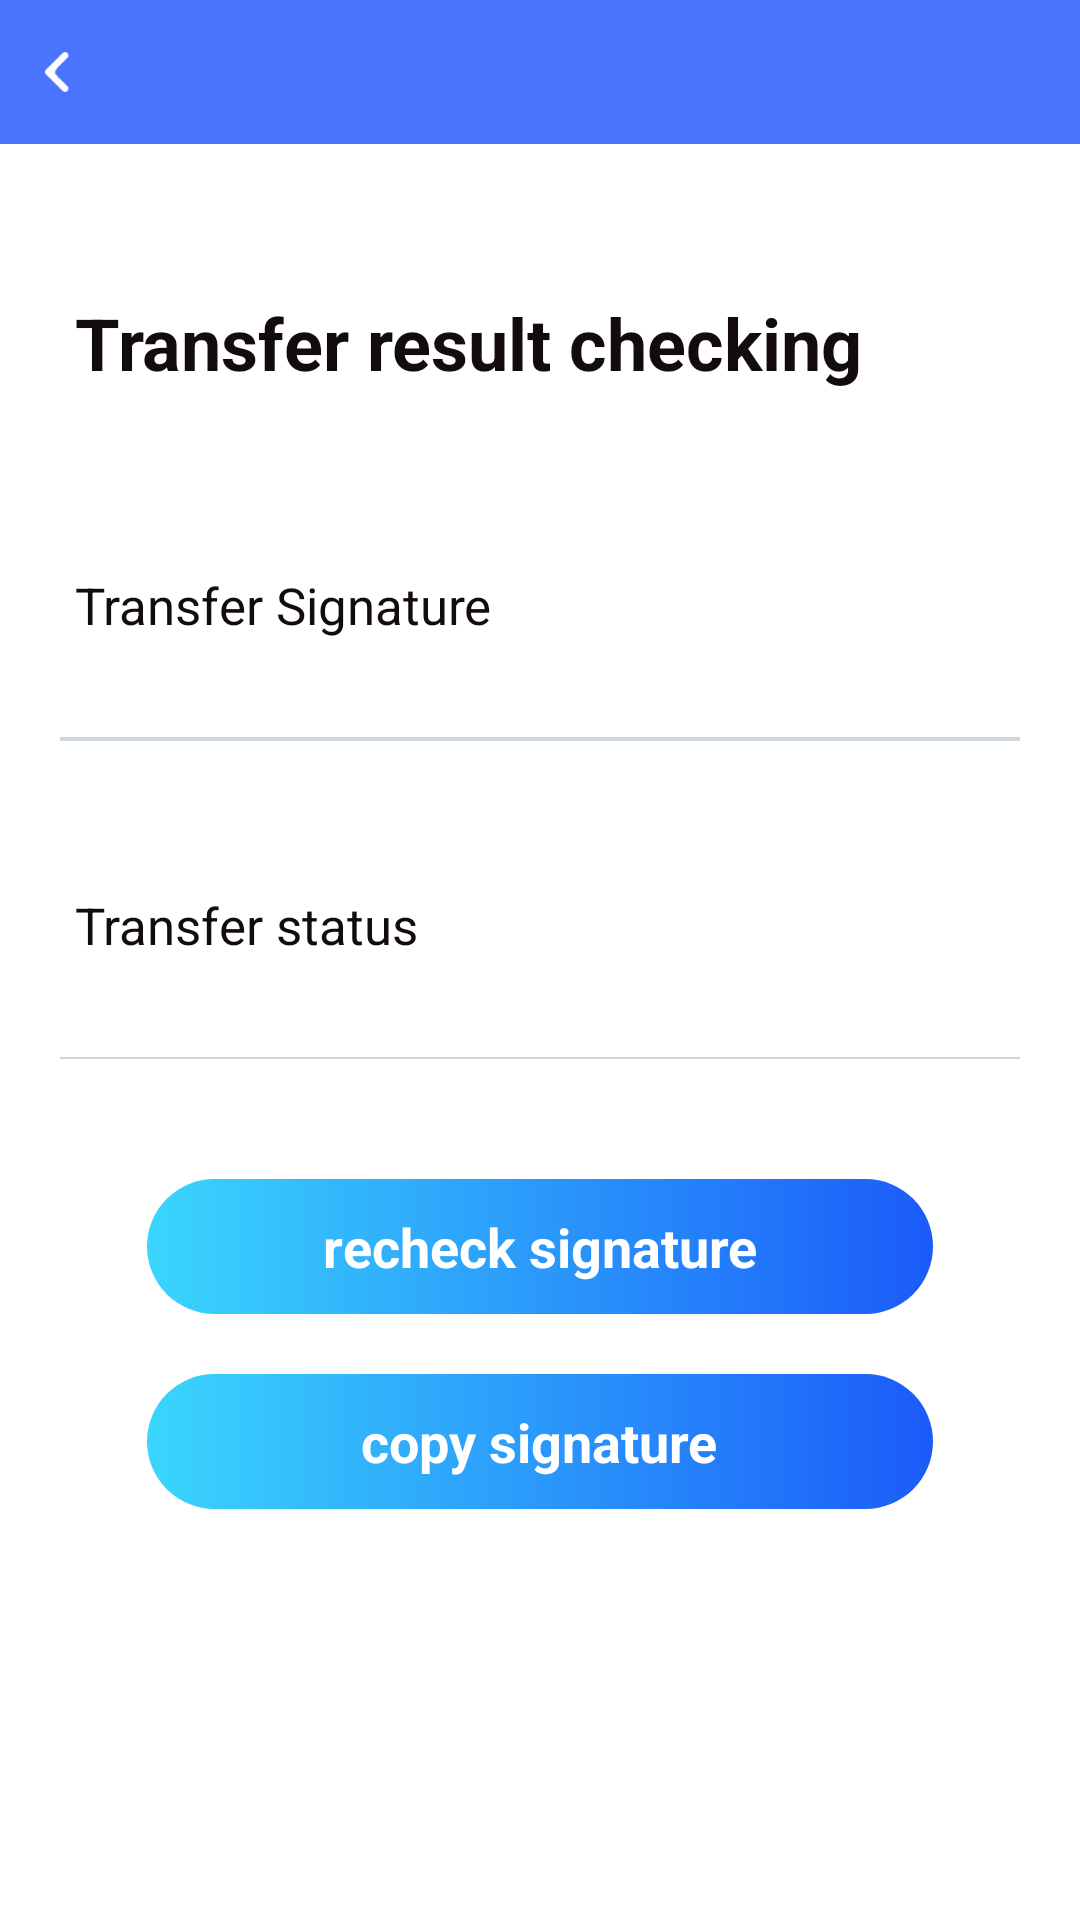

This screen was rendered from an Android layout file. Write that file and the resources it references.
<!-- AndroidManifest.xml: application theme AppTheme -->
<!-- res/layout/activity_transfer_check.xml -->
<?xml version="1.0" encoding="utf-8"?>

<LinearLayout xmlns:android="http://schemas.android.com/apk/res/android"
    android:layout_width="match_parent"
    android:layout_height="match_parent">

    <LinearLayout
        android:id="@+id/lyContent"
        android:layout_width="match_parent"
        android:layout_height="match_parent"
        android:background="@color/colorWhite"
        android:orientation="vertical">
        <include layout="@layout/common_head" />

        <RelativeLayout
            android:layout_width="fill_parent"
            android:layout_height="fill_parent">

            <ScrollView
                android:id="@+id/scrollView"
                android:layout_width="fill_parent"
                android:layout_height="wrap_content"
                android:scrollbars="none">

                <LinearLayout
                    android:layout_width="fill_parent"
                    android:layout_height="wrap_content"
                    android:orientation="vertical">

                    <LinearLayout
                        android:layout_width="fill_parent"
                        android:layout_height="wrap_content"
                        android:layout_gravity="center"
                        android:layout_marginLeft="10dp"
                        android:layout_marginRight="10dp"
                        android:orientation="vertical"
                        android:paddingLeft="10dp"
                        android:paddingTop="10dp"
                        android:paddingRight="10dp">
                        















                        
                        <LinearLayout
                            android:layout_width="fill_parent"
                            android:layout_height="wrap_content"
                            android:gravity="center_vertical"
                            android:layout_marginTop="30dp"
                            android:orientation="horizontal">

                            <TextView
                                style="@style/text_left"
                                android:layout_marginRight="15dp"
                                android:text="Transfer result checking "
                                android:textSize="24dp"
                                android:textStyle="bold" />
                        </LinearLayout>

                        
                        <LinearLayout
                            android:layout_width="fill_parent"
                            android:layout_height="wrap_content"
                            android:gravity="center_vertical"
                            android:layout_marginTop="50dp"
                            android:orientation="horizontal">

                            <TextView
                                android:id="@+id/txTransferSignature"
                                style="@style/text_left"
                                android:layout_marginRight="15dp"
                                android:text="Transfer Signature" />
                        </LinearLayout>

                        <LinearLayout
                            android:id="@+id/lyTransferSignature"
                            android:layout_width="fill_parent"
                            android:layout_height="wrap_content"
                            android:orientation="vertical" >

                            <LinearLayout
                                android:layout_width="fill_parent"
                                android:layout_height="wrap_content"
                                android:gravity="center_vertical"
                                android:orientation="horizontal" >

                                <TextView
                                    android:id="@+id/tvTransferSignature"
                                    style="@style/text_left"
                                    android:text=""
                                    />
                            </LinearLayout>
                        </LinearLayout>
                        <View style="@style/line_transverse" />

                     
                        <View style="@style/line_transverse" />
                        <LinearLayout
                            android:layout_width="fill_parent"
                            android:layout_height="wrap_content"
                            android:gravity="center_vertical"
                            android:layout_marginTop="40dp"
                            android:orientation="horizontal">

                            <TextView
                                android:id="@+id/txDocumentType"
                                style="@style/text_left"
                                android:layout_marginRight="15dp"
                                android:text="Transfer status" />
                        </LinearLayout>

                        <LinearLayout
                            android:id="@+id/lyDocumentType"
                            android:layout_width="fill_parent"
                            android:layout_height="wrap_content"
                            android:orientation="vertical" >

                            <LinearLayout
                                android:layout_width="fill_parent"
                                android:layout_height="wrap_content"
                                android:gravity="center_vertical"
                                android:orientation="horizontal" >

                                <TextView
                                    android:id="@+id/tvSignatureStatus"
                                    style="@style/text_left"
                                    android:text=""
                                    />

                                <TextView
                                    android:id="@+id/tvStatusLogo"
                                    android:visibility="gone"
                                    style="@style/edit_right"
                                    android:layout_marginLeft="15dp"
                                    android:drawablePadding="10dp"
                                    android:drawableRight="@drawable/check_succeed"
                                    android:gravity="right|center_vertical"
                                    android:paddingBottom="0dp"
                                    android:paddingRight="2dp"
                                    android:paddingTop="2dp"
                                    android:text="" />
                                <TextView
                                    android:id="@+id/tvStatusLogo2"
                                    style="@style/edit_right"
                                    android:layout_marginLeft="15dp"
                                    android:drawablePadding="10dp"
                                    android:drawableRight="@drawable/check_error"
                                    android:gravity="right|center_vertical"
                                    android:paddingBottom="0dp"
                                    android:paddingRight="2dp"
                                    android:paddingTop="2dp"
                                    android:text="" />
                            </LinearLayout>
                        </LinearLayout>
                        <View style="@style/line_transverse" />

                        
                        <LinearLayout
                            android:id="@+id/lyReset"
                            android:layout_width="match_parent"
                            android:layout_height="45dp"
                            android:layout_gravity="center"
                            android:layout_marginLeft="14pt"
                            android:layout_marginRight="14pt"
                            android:layout_marginTop="40dp"
                            android:gravity="center"
                            android:background="@drawable/buttonchange"
                            android:orientation="horizontal">

                            <TextView
                                android:layout_width="wrap_content"
                                android:layout_height="wrap_content"
                                android:layout_gravity="center"
                                android:gravity="center"
                                android:text="recheck signature"
                                android:textStyle="bold"
                                android:textColor="@color/colorWhite"
                                android:textSize="18sp" />
                        </LinearLayout>
                        
                        <LinearLayout
                            android:id="@+id/lyNew"
                            android:layout_width="match_parent"
                            android:layout_height="45dp"
                            android:layout_gravity="center"
                            android:layout_marginLeft="14pt"
                            android:layout_marginRight="14pt"
                            android:layout_marginTop="20dp"
                            android:gravity="center"
                            android:background="@drawable/buttonchange"
                            android:orientation="horizontal">

                            <TextView
                                android:layout_width="wrap_content"
                                android:layout_height="wrap_content"
                                android:layout_gravity="center"
                                android:gravity="center"
                                android:text="copy signature"
                                android:textStyle="bold"
                                android:textColor="@color/colorWhite"
                                android:textSize="18sp" />
                        </LinearLayout>
                        <LinearLayout
                            android:layout_width="match_parent"
                            android:layout_height="20dp"
                            android:orientation="vertical"></LinearLayout>

                    </LinearLayout>
                </LinearLayout>
            </ScrollView>
        </RelativeLayout>
    </LinearLayout>
</LinearLayout>
<!-- res/layout/common_head.xml (included above) -->
<LinearLayout xmlns:android="http://schemas.android.com/apk/res/android"
    xmlns:tools="http://schemas.android.com/tools"
    android:layout_width="match_parent"
    android:layout_height="wrap_content"
    android:background="#4A74FE"
    android:orientation="vertical" >

    <RelativeLayout
        android:id="@+id/rlHeadTitle"
        android:layout_width="fill_parent"
        android:layout_height="48dp"
        android:background="#4A74FE" >

        <LinearLayout
            android:id="@+id/llLeft"
            android:layout_width="45dp"
            android:layout_height="match_parent"
            android:layout_centerVertical="true"
            android:background="@drawable/bg_back_click"
            android:gravity="center"
            android:orientation="horizontal" >

            <ImageView
                android:id="@+id/ivBack"
                android:layout_width="wrap_content"
                android:layout_height="wrap_content"
                android:contentDescription="@null"
                android:paddingBottom="10dp"
                android:paddingLeft="15dp"
                android:paddingRight="15dp"
                android:paddingTop="10dp"
                android:src="@drawable/iv_back" />
        </LinearLayout>

        <TextView
            android:id="@+id/tvTitle"
            android:layout_width="wrap_content"
            android:layout_height="wrap_content"
            android:layout_centerInParent="true"
            android:text=""
            android:ellipsize="end"
            android:maxEms="10" 
            android:singleLine="true"
            android:textColor="@color/colorWhite"
            android:textSize="20sp" />

        <LinearLayout
            android:id="@+id/llRight"
            android:layout_width="wrap_content"
            android:layout_height="match_parent"
            android:layout_alignParentRight="true"
            android:layout_centerVertical="true"
            android:background="@drawable/bg_back_click"
            android:gravity="center"
            android:orientation="horizontal"
            android:visibility="gone" >

            <ImageView
                android:id="@+id/ivRight"
                android:layout_width="45dp"
                android:layout_height="wrap_content"
                android:layout_gravity="center"
                android:paddingBottom="5dp"
                android:paddingLeft="10dp"
                android:paddingRight="10dp"
                android:paddingTop="5dp"
                android:src="@drawable/top_more"
                android:visibility="visible" />

            <Button
                android:id="@+id/btnRight"
                android:layout_width="wrap_content"
                android:layout_height="wrap_content"
                android:layout_gravity="center"
                android:background="@drawable/bg_back_click"
                android:paddingBottom="5dp"
                android:paddingTop="5dp"
                android:text="完成"
                android:textColor="@color/colorWhite"
                android:textSize="17sp"
                android:visibility="gone" />
            <TextView 
                android:id="@+id/tvRight"
                android:layout_width="wrap_content"
                android:layout_height="wrap_content" 
                android:textSize="17sp"
                android:textColor="@color/colorWhite"
                android:paddingRight="10dip"
                android:paddingLeft="10dip"
                android:visibility="gone"/>
        </LinearLayout>
    </RelativeLayout>
</LinearLayout>
<!-- resources referenced by this layout -->
<resources>
  <color name="colorWhite">#FFFFFF</color>
  <!-- drawable bg_back_click (drawable) -->
  <?xml version="1.0" encoding="UTF-8"?>
  
  <selector xmlns:android="http://schemas.android.com/apk/res/android">
  
      <item android:drawable="@color/colorPrimary" android:state_enabled="false"/>
      <item android:drawable="@color/colorPrimary" android:state_pressed="true"/>
      <item android:drawable="@color/colorPrimary" android:state_focused="true"/>
  
  </selector>
  <!-- drawable buttonchange (drawable) -->
  <shape
      xmlns:android="http://schemas.android.com/apk/res/android"
      android:shape="rectangle">
      
      <solid android:color="#3AD6FC" />
      
      <gradient android:startColor="#3AD6FC"
          android:endColor="#1B5BF9"
          android:angle="0"/>
      
      
      
      <corners android:radius="30dp" />
      
      <padding
          android:left="10dp"
          android:top="10dp"
          android:right="10dp"
          android:bottom="10dp"
          />
  </shape>
  <!-- drawable iv_back: png bitmap (drawable, 812 bytes) -->
  <!-- drawable iv_back3: png bitmap (drawable, 440 bytes) -->
  <!-- drawable top_more: png bitmap (drawable, 1057 bytes) -->
  <style name="edit_right">
          <item name="android:layout_width">match_parent</item>
          <item name="android:layout_height">wrap_content</item>
          <item name="android:textSize">17sp</item>
          <item name="android:textColor">@color/colorDark</item>
          <item name="android:paddingRight">5dip</item>
          <item name="android:paddingTop">10dip</item>
          <item name="android:paddingBottom">10dip</item>
          <item name="android:background">@null</item>
          <item name="android:gravity">end</item>
          <item name="android:cursorVisible">true</item>
          <item name="android:textCursorDrawable">@null</item>
      </style>
  <style name="line_transverse">
          <item name="android:layout_width">match_parent</item>
          <item name="android:layout_height">0.8dp</item>
          <item name="android:background">#CFD8DF</item>
      </style>
  <style name="text_left">
          <item name="android:layout_width">wrap_content</item>
          <item name="android:layout_height">wrap_content</item>
          <item name="android:textSize">17sp</item>
          <item name="android:textColor">@color/colorDark</item>
          <item name="android:paddingLeft">5dip</item>
          <item name="android:paddingTop">10dip</item>
          <item name="android:paddingBottom">0dip</item>
      </style>
  <style name="AppTheme" parent="Theme.AppCompat.Light.NoActionBar">
          
          <item name="colorPrimary">@color/colorPrimary</item>
          <item name="colorPrimaryDark">@color/colorPrimaryDark</item>
          <item name="colorAccent">@color/colorAccent</item>
      </style>
  <color name="colorPrimary">#4A74FE</color>
  <color name="colorDark">#130c0e</color>
  <color name="colorPrimaryDark">#4A74FE</color>
  <color name="colorAccent">#D81B60</color>
</resources>
